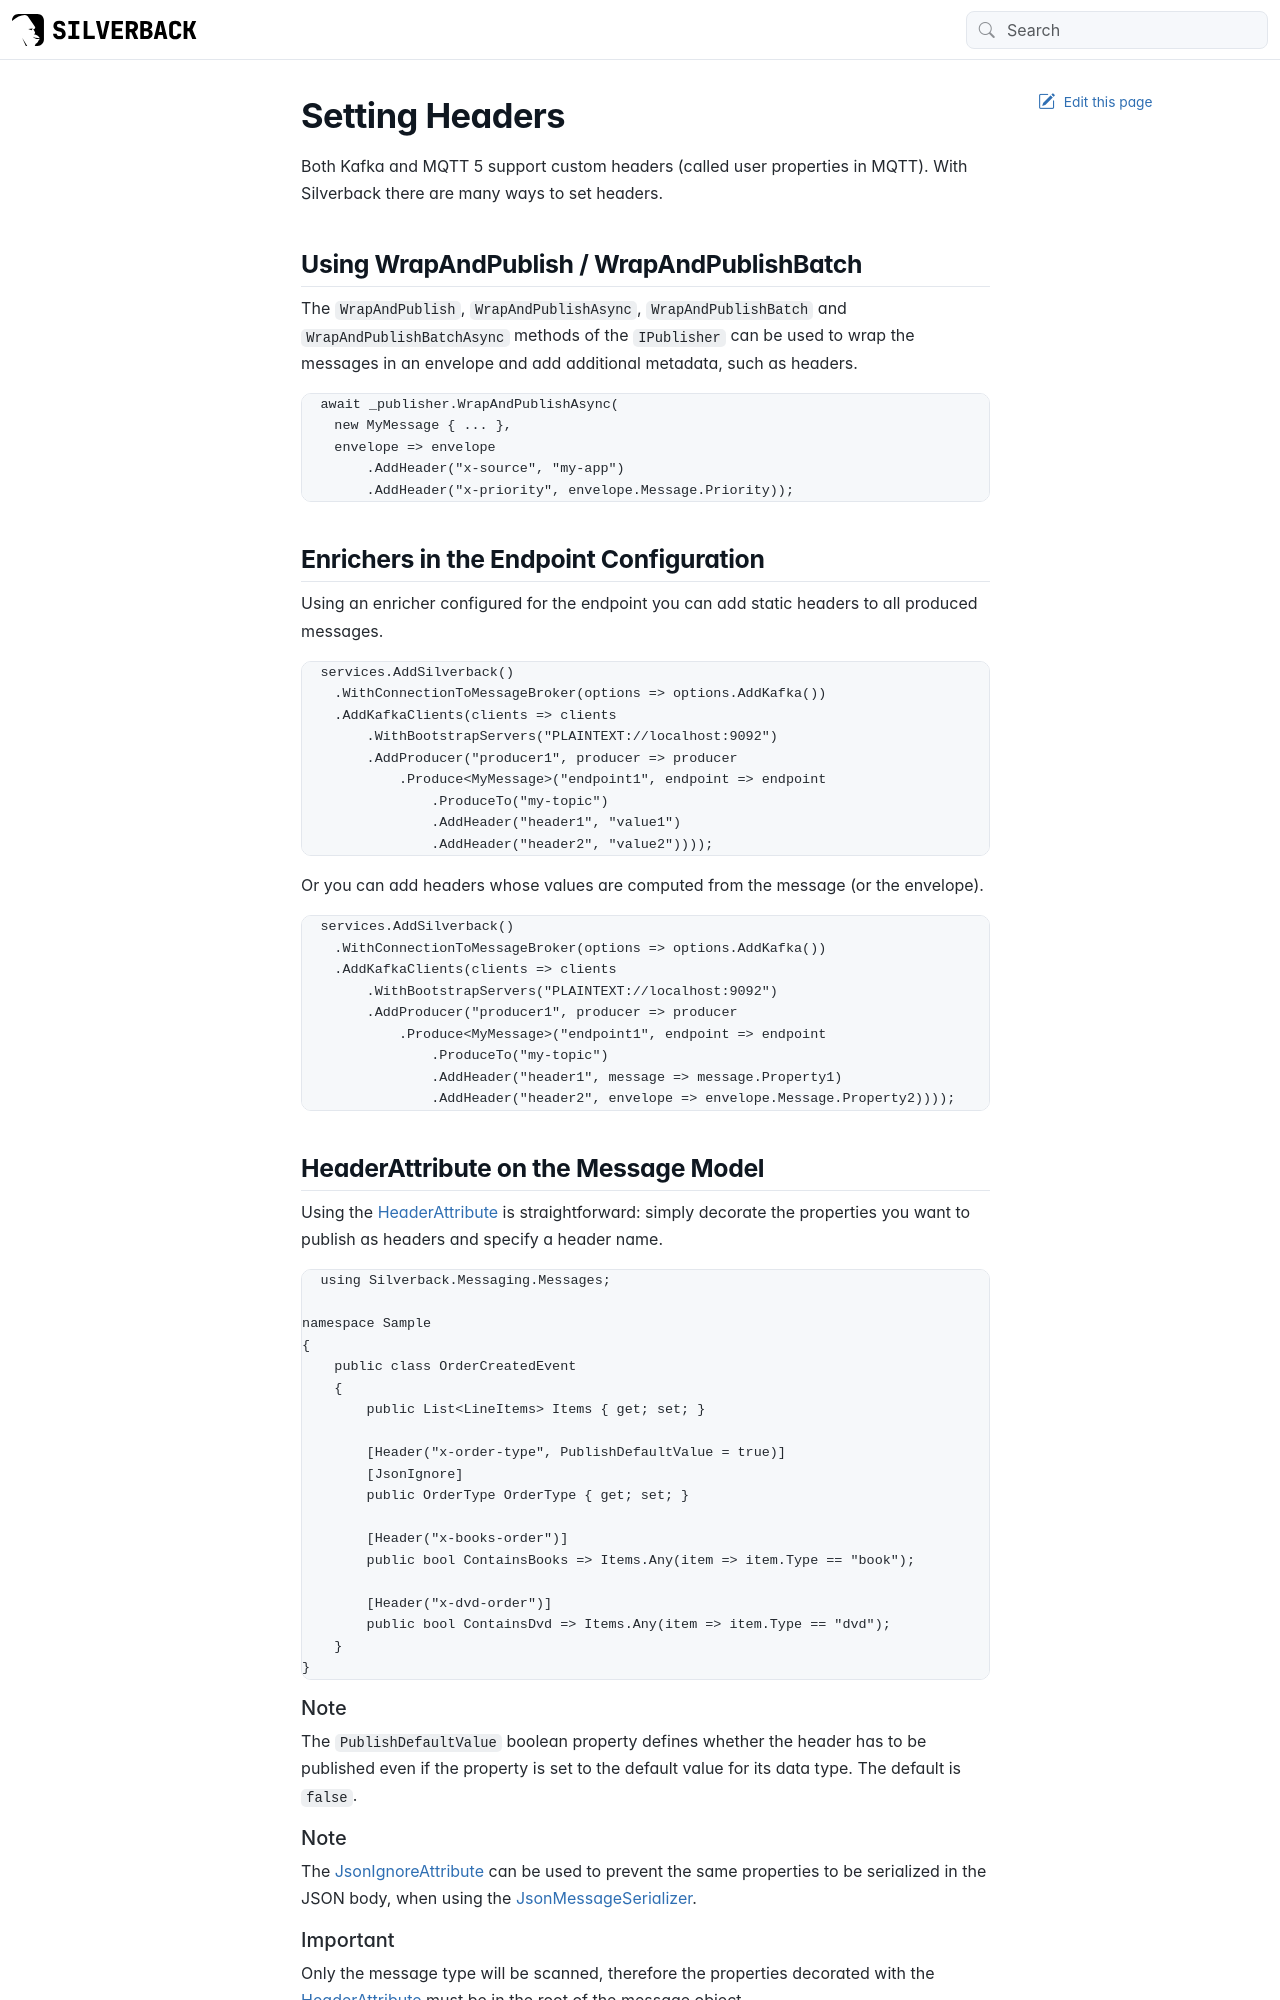

repository: BEagle1984/silverback · page: guides/broker/producing/headers.html · generator: jekyll

---
uid: producing-headers
---

# Setting Headers

Both Kafka and MQTT 5 support custom headers (called user properties in MQTT). With Silverback there are many ways to set headers.

## Using WrapAndPublish / WrapAndPublishBatch

The `WrapAndPublish`, `WrapAndPublishAsync`, `WrapAndPublishBatch` and `WrapAndPublishBatchAsync` methods of the `IPublisher` can be used to wrap the messages in an envelope and add additional metadata, such as headers.

```csharp
await _publisher.WrapAndPublishAsync(
    new MyMessage { ... },
    envelope => envelope
        .AddHeader("x-source", "my-app")
        .AddHeader("x-priority", envelope.Message.Priority));
```

## Enrichers in the Endpoint Configuration

Using an enricher configured for the endpoint you can add static headers to all produced messages.

```csharp
services.AddSilverback()
    .WithConnectionToMessageBroker(options => options.AddKafka())
    .AddKafkaClients(clients => clients
        .WithBootstrapServers("PLAINTEXT://localhost:9092")
        .AddProducer("producer1", producer => producer
            .Produce<MyMessage>("endpoint1", endpoint => endpoint
                .ProduceTo("my-topic")
                .AddHeader("header1", "value1")
                .AddHeader("header2", "value2"))));
```

Or you can add headers whose values are computed from the message (or the envelope).

```csharp
services.AddSilverback()
    .WithConnectionToMessageBroker(options => options.AddKafka())
    .AddKafkaClients(clients => clients
        .WithBootstrapServers("PLAINTEXT://localhost:9092")
        .AddProducer("producer1", producer => producer
            .Produce<MyMessage>("endpoint1", endpoint => endpoint
                .ProduceTo("my-topic")
                .AddHeader("header1", message => message.Property1)
                .AddHeader("header2", envelope => envelope.Message.Property2))));
```
